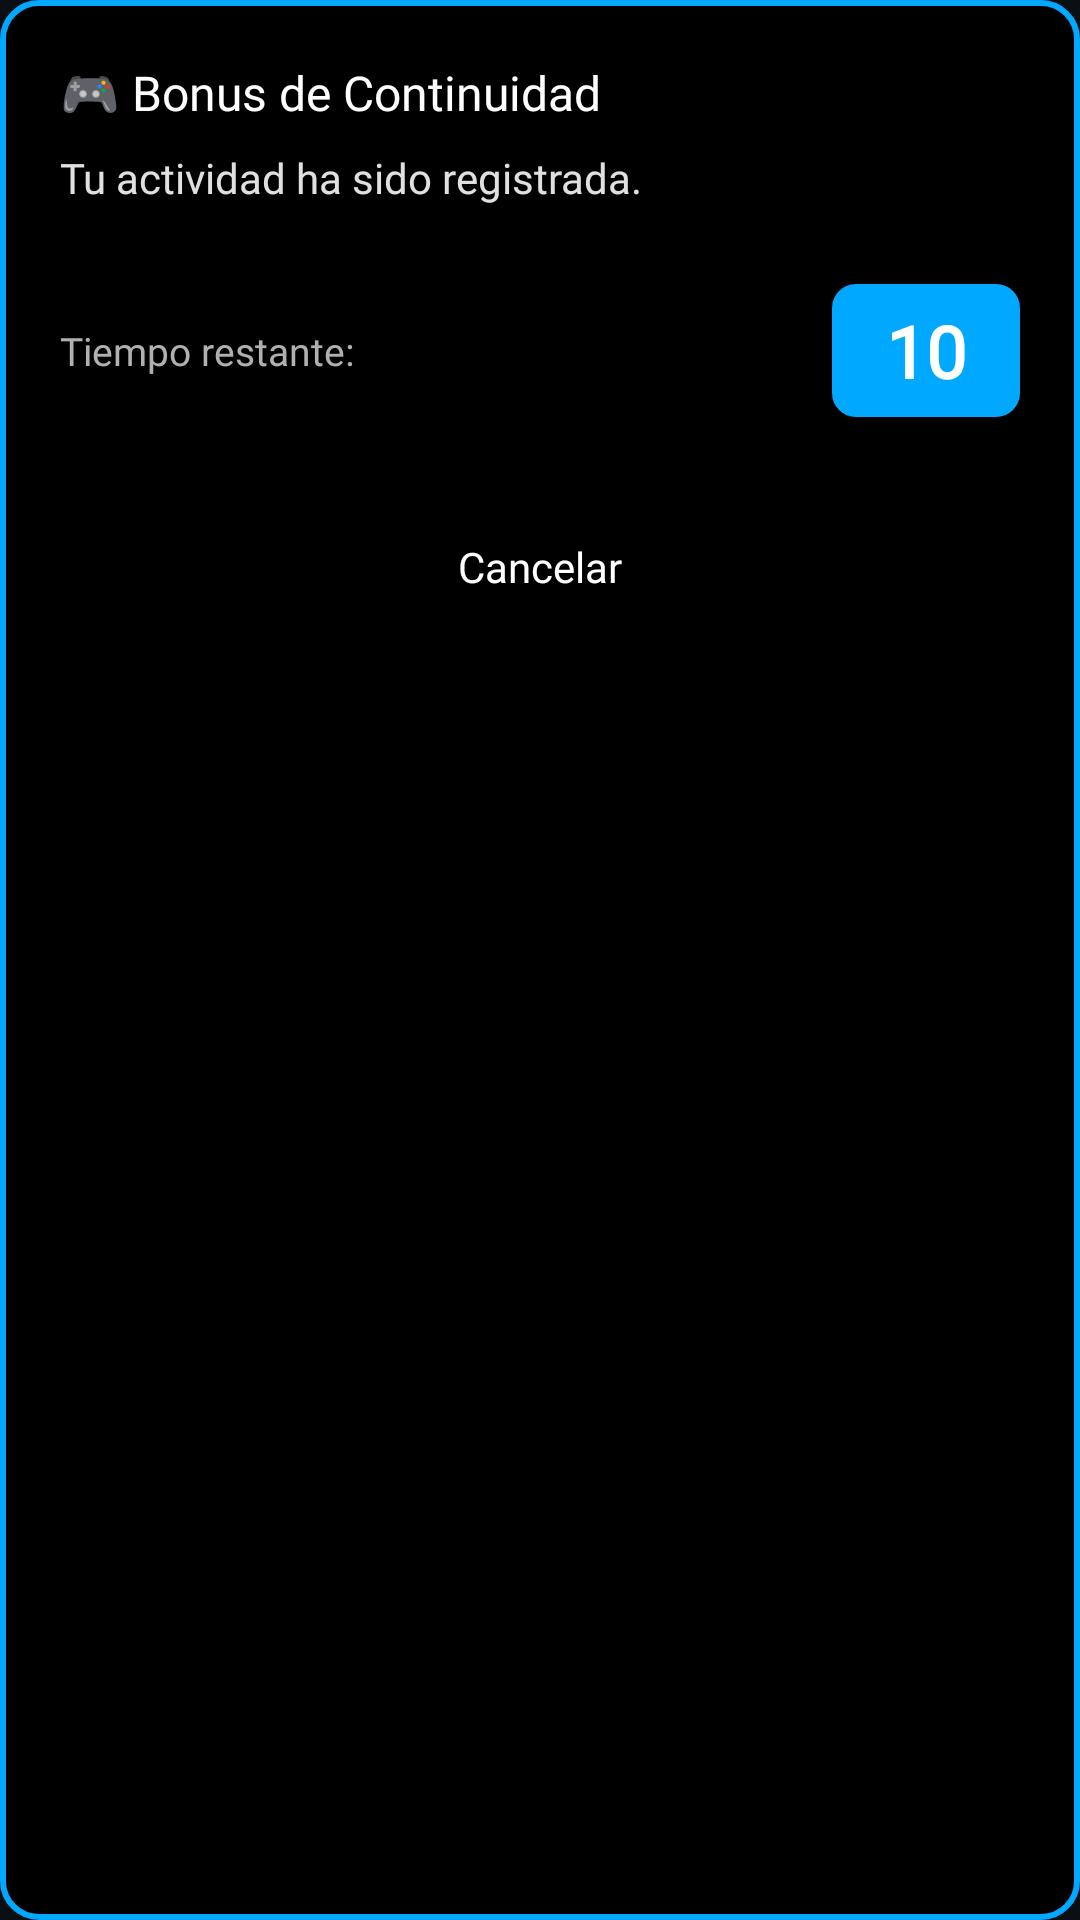

Layout XML and referenced resources for this Android screen:
<!-- AndroidManifest.xml: application theme Theme.Diamantesproplayersgo -->
<!-- res/layout/dialog_countdown.xml -->
<?xml version="1.0" encoding="utf-8"?>
<LinearLayout xmlns:android="http://schemas.android.com/apk/res/android"
    android:layout_width="match_parent"
    android:layout_height="wrap_content"
    android:background="@drawable/background_countdown_dialog"
    android:orientation="vertical"
    android:padding="20dp">

    
    <TextView
        android:id="@+id/dialog_title"
        android:layout_width="wrap_content"
        android:layout_height="wrap_content"
        android:layout_marginBottom="8dp"
        android:fontFamily="@font/montserrat_semibold"
        android:text="🎮 Bonus de Continuidad"
        android:textColor="#FFFFFF"
        android:textSize="16sp" />

    
    <TextView
        android:id="@+id/dialog_message"
        android:layout_width="wrap_content"
        android:layout_height="wrap_content"
        android:layout_marginBottom="16dp"
        android:fontFamily="@font/montserrat_regular"
        android:lineSpacingExtra="2dp"
        android:text="Tu actividad ha sido registrada."
        android:textColor="#E0E0E0"
        android:textSize="14sp" />

    
    <LinearLayout
        android:layout_width="match_parent"
        android:layout_height="wrap_content"
        android:layout_marginBottom="16dp"
        android:gravity="center_vertical"
        android:orientation="horizontal"
        android:paddingVertical="10dp">

        <TextView
            android:layout_width="0dp"
            android:layout_height="wrap_content"
            android:layout_weight="1"
            android:fontFamily="@font/montserrat_regular"
            android:text="Tiempo restante:"
            android:textColor="#B0B0B0"
            android:textSize="13sp" />

        <TextView
            android:id="@+id/countdown_text"
            android:layout_width="wrap_content"
            android:layout_height="wrap_content"
            android:background="@drawable/background_countdown_number"
            android:fontFamily="@font/montserrat_bold"
            android:gravity="center"
            android:minWidth="60dp"
            android:paddingHorizontal="18dp"
            android:paddingVertical="6dp"
            android:text="10"
            android:textColor="#FFFFFF"
            android:textSize="24sp"
            android:textStyle="bold" />
    </LinearLayout>

    
    <Button
        android:id="@+id/btn_cancel"
        android:layout_width="match_parent"
        android:layout_height="wrap_content"
        android:background="@drawable/background_cancel_button"
        android:fontFamily="@font/montserrat_semibold"
        android:text="Cancelar"
        android:textAllCaps="false"
        android:textColor="#FFFFFF"
        android:textSize="14sp" />
</LinearLayout>
<!-- resources referenced by this layout -->
<resources>
  <!-- drawable background_countdown_dialog (drawable) -->
  <?xml version="1.0" encoding="utf-8"?>
  <shape xmlns:android="http://schemas.android.com/apk/res/android">
      <solid android:color="#000000" />
      <stroke
          android:width="2dp"
          android:color="#00A8FF" />
      <corners android:radius="12dp" />
  </shape>
  <!-- drawable background_countdown_number (drawable) -->
  <?xml version="1.0" encoding="utf-8"?>
  <shape xmlns:android="http://schemas.android.com/apk/res/android">
      <solid android:color="#00A8FF" />
      <corners android:radius="8dp" />
  </shape>
  <style name="Theme.Diamantesproplayersgo" parent="Base.Theme.Diamantesproplayersgo" />
  <style name="Base.Theme.Diamantesproplayersgo" parent="Theme.Material3.DayNight.NoActionBar">
          <item name="colorPrimary">@color/accent_color</item>
          <item name="android:windowBackground">@color/primary_bg</item>
          <item name="android:statusBarColor">@color/secondary_bg</item>
          <item name="android:navigationBarColor">@android:color/black</item>
      </style>
  <color name="accent_color">#00A8FF</color>
  <color name="primary_bg">#0A0F14</color>
  <color name="secondary_bg">#161B22</color>
</resources>
